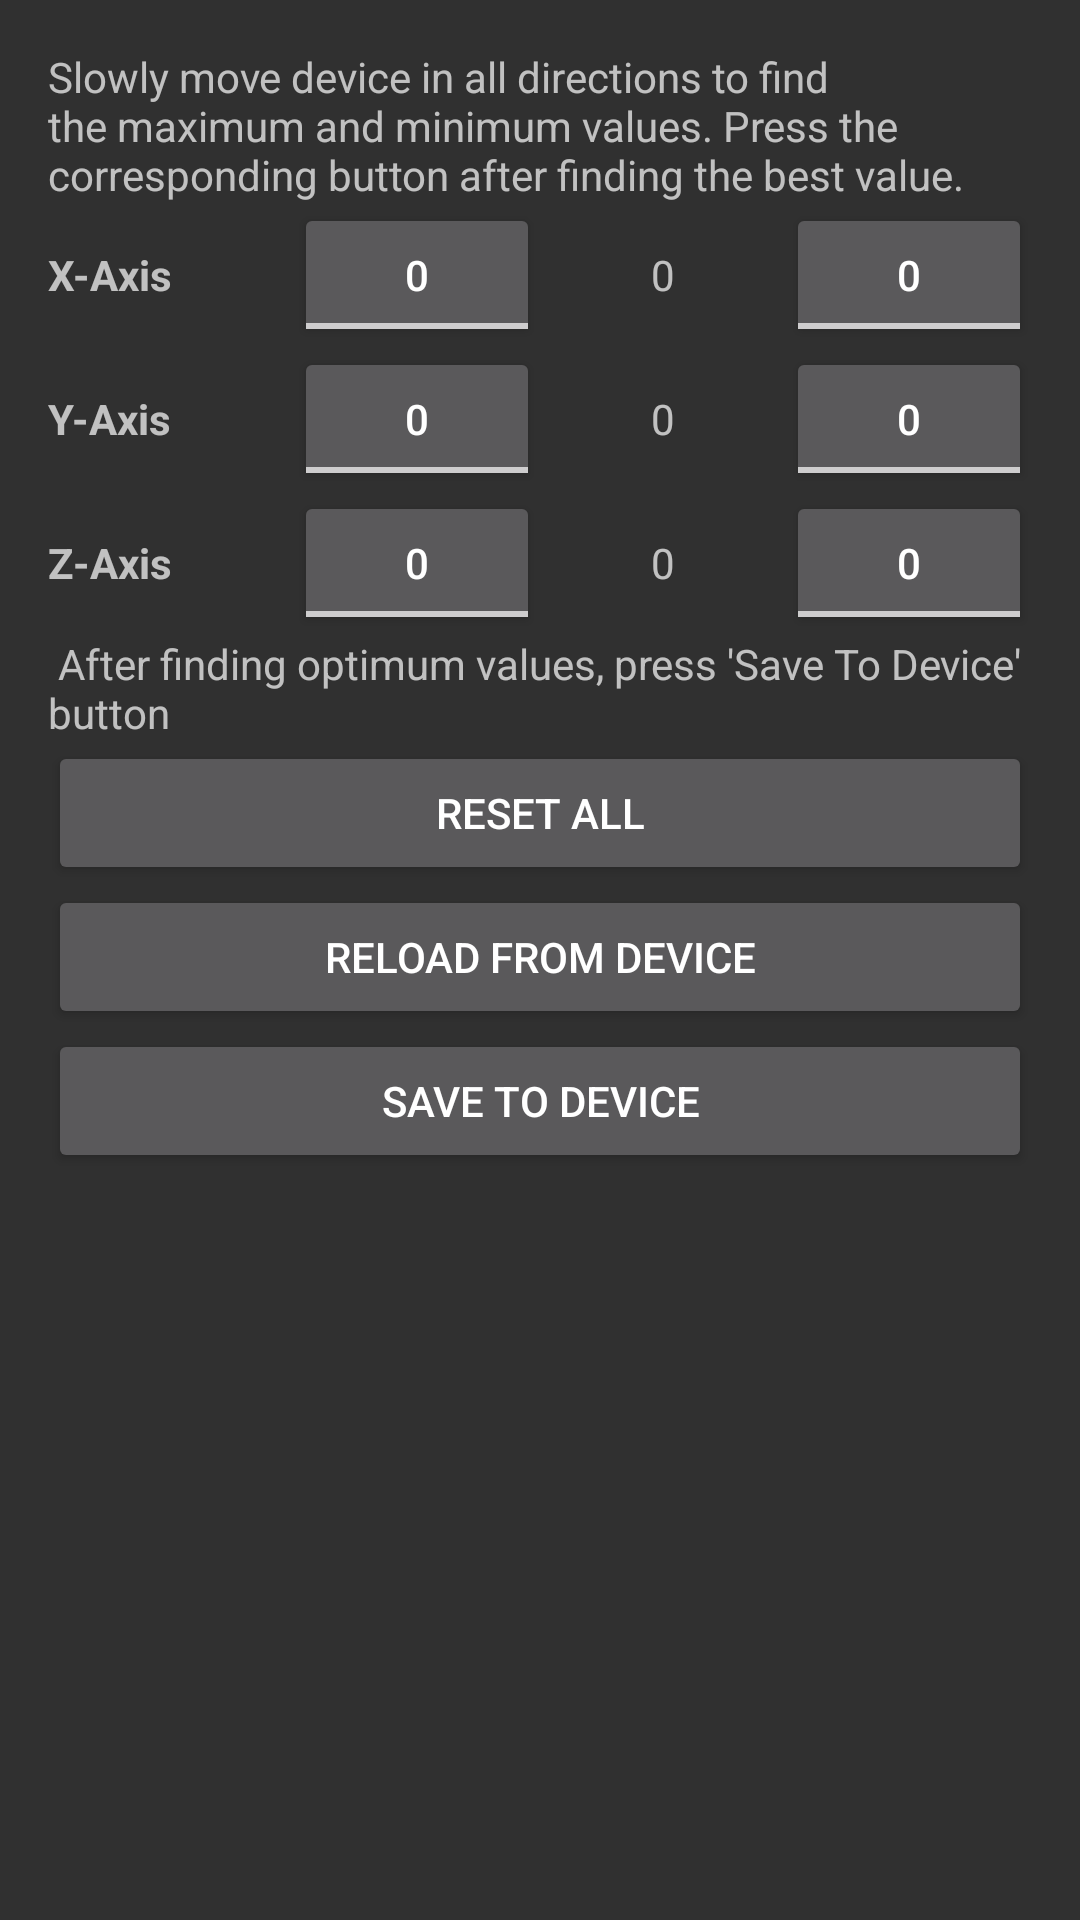

This screen was rendered from an Android layout file. Write that file and the resources it references.
<!-- AndroidManifest.xml: application theme AppTheme -->
<!-- res/layout/calibration_accel_activity.xml -->
<?xml version="1.0" encoding="utf-8"?>
<LinearLayout xmlns:android="http://schemas.android.com/apk/res/android"
    android:id="@+id/main_window"
    android:layout_width="fill_parent"
    android:layout_height="fill_parent"
    android:orientation="vertical"
    android:padding="16dp">

    <TextView
        android:layout_width="match_parent"
        android:layout_height="wrap_content"
        android:text="Slowly move device in all directions to find the maximum and minimum values. Press the corresponding button after finding the best value.
        " />
    <LinearLayout
        android:layout_width="match_parent"
        android:layout_height="wrap_content">
        <TextView
            android:layout_width="0dp"
            android:layout_height="wrap_content"
            android:layout_weight="1"
            android:text="X-Axis"
            android:gravity="start"
            android:textStyle="bold"/>
        <ToggleButton
            android:id="@+id/acc_min_x"
            android:gravity="center"
            android:layout_width="0dp"
            android:layout_height="wrap_content"
            android:textOff="0"
            android:textOn="0"
            android:layout_weight="1" />
        <TextView
            android:id="@+id/acc_curr_x"
            android:gravity="center"
            android:layout_width="0dp"
            android:layout_height="wrap_content"
            android:text="0"
            android:layout_weight="1"/>
        <ToggleButton
            android:id="@+id/acc_max_x"
            android:gravity="center"
            android:layout_width="0dp"
            android:textOff="0"
            android:textOn="0"
            android:layout_height="wrap_content"
            android:layout_weight="1"/>
    </LinearLayout>
    <LinearLayout
        android:layout_width="match_parent"
        android:layout_height="wrap_content">
        <TextView
            android:layout_width="0dp"
            android:layout_height="wrap_content"
            android:layout_weight="1"
            android:text="Y-Axis"
            android:gravity="start"
            android:textStyle="bold"/>
        <ToggleButton
            android:id="@+id/acc_min_y"
            android:gravity="center"
            android:layout_width="0dp"
            android:textOff="0"
            android:textOn="0"
            android:layout_height="wrap_content"
            android:layout_weight="1"/>
        <TextView
            android:id="@+id/acc_curr_y"
            android:gravity="center"
            android:layout_width="0dp"
            android:layout_height="wrap_content"
            android:text="0"
            android:layout_weight="1"/>
        <ToggleButton
            android:id="@+id/acc_max_y"
            android:gravity="center"
            android:layout_width="0dp"
            android:textOff="0"
            android:textOn="0"
            android:layout_height="wrap_content"
            android:layout_weight="1"/>
        </LinearLayout>
    <LinearLayout
        android:layout_width="match_parent"
        android:layout_height="wrap_content">
        <TextView
            android:layout_width="0dp"
            android:layout_height="wrap_content"
            android:layout_weight="1"
            android:text="Z-Axis"
            android:gravity="start"
            android:textStyle="bold"/>
        <ToggleButton
            android:id="@+id/acc_min_z"
            android:gravity="center"
            android:layout_width="0dp"
            android:textOff="0"
            android:textOn="0"
            android:layout_height="wrap_content"
            android:layout_weight="1"/>
        <TextView
            android:id="@+id/acc_curr_z"
            android:gravity="center"
            android:layout_width="0dp"
            android:layout_height="wrap_content"
            android:text="0"
            android:layout_weight="1"/>
        <ToggleButton
            android:id="@+id/acc_max_z"
            android:gravity="center"
            android:layout_width="0dp"
            android:textOff="0"
            android:textOn="0"
            android:layout_height="wrap_content"
            android:layout_weight="1"/>
    </LinearLayout>
    <LinearLayout
        android:layout_width="match_parent"
        android:layout_height="wrap_content"
        android:orientation="vertical">
        <TextView
            android:layout_width="match_parent"
            android:layout_height="wrap_content"
            android:text="
After finding optimum values, press 'Save To Device' button
            "/>
        <Button
            android:id="@+id/reset"
            android:layout_width="match_parent"
            android:layout_height="wrap_content"
            android:text="Reset All" />
        <Button
            android:id="@+id/reload"
            android:layout_width="match_parent"
            android:layout_height="wrap_content"
            android:text="Reload From Device" />
        <Button
            android:id="@+id/save"
            android:layout_width="match_parent"
            android:layout_height="wrap_content"
            android:text="Save To Device" />

        </LinearLayout>
</LinearLayout>
<!-- resources referenced by this layout -->
<resources>
  <style name="AppTheme" parent="@style/MyAppTheme">
          <item name="android:windowNoTitle">false</item>
          <item name="android:windowActionBar">true</item>
          <item name="toolbarStyle">@style/Widget.Toolbar</item>
      </style>
  <style name="MyAppTheme" parent="Theme.AppCompat">
      </style>
  <style name="Widget.Toolbar" parent="@style/Widget.AppCompat.Toolbar">
          <item name="android:background">?attr/colorPrimary</item>
          <item name="navigationIcon">?attr/homeAsUpIndicator</item>
      </style>
</resources>
